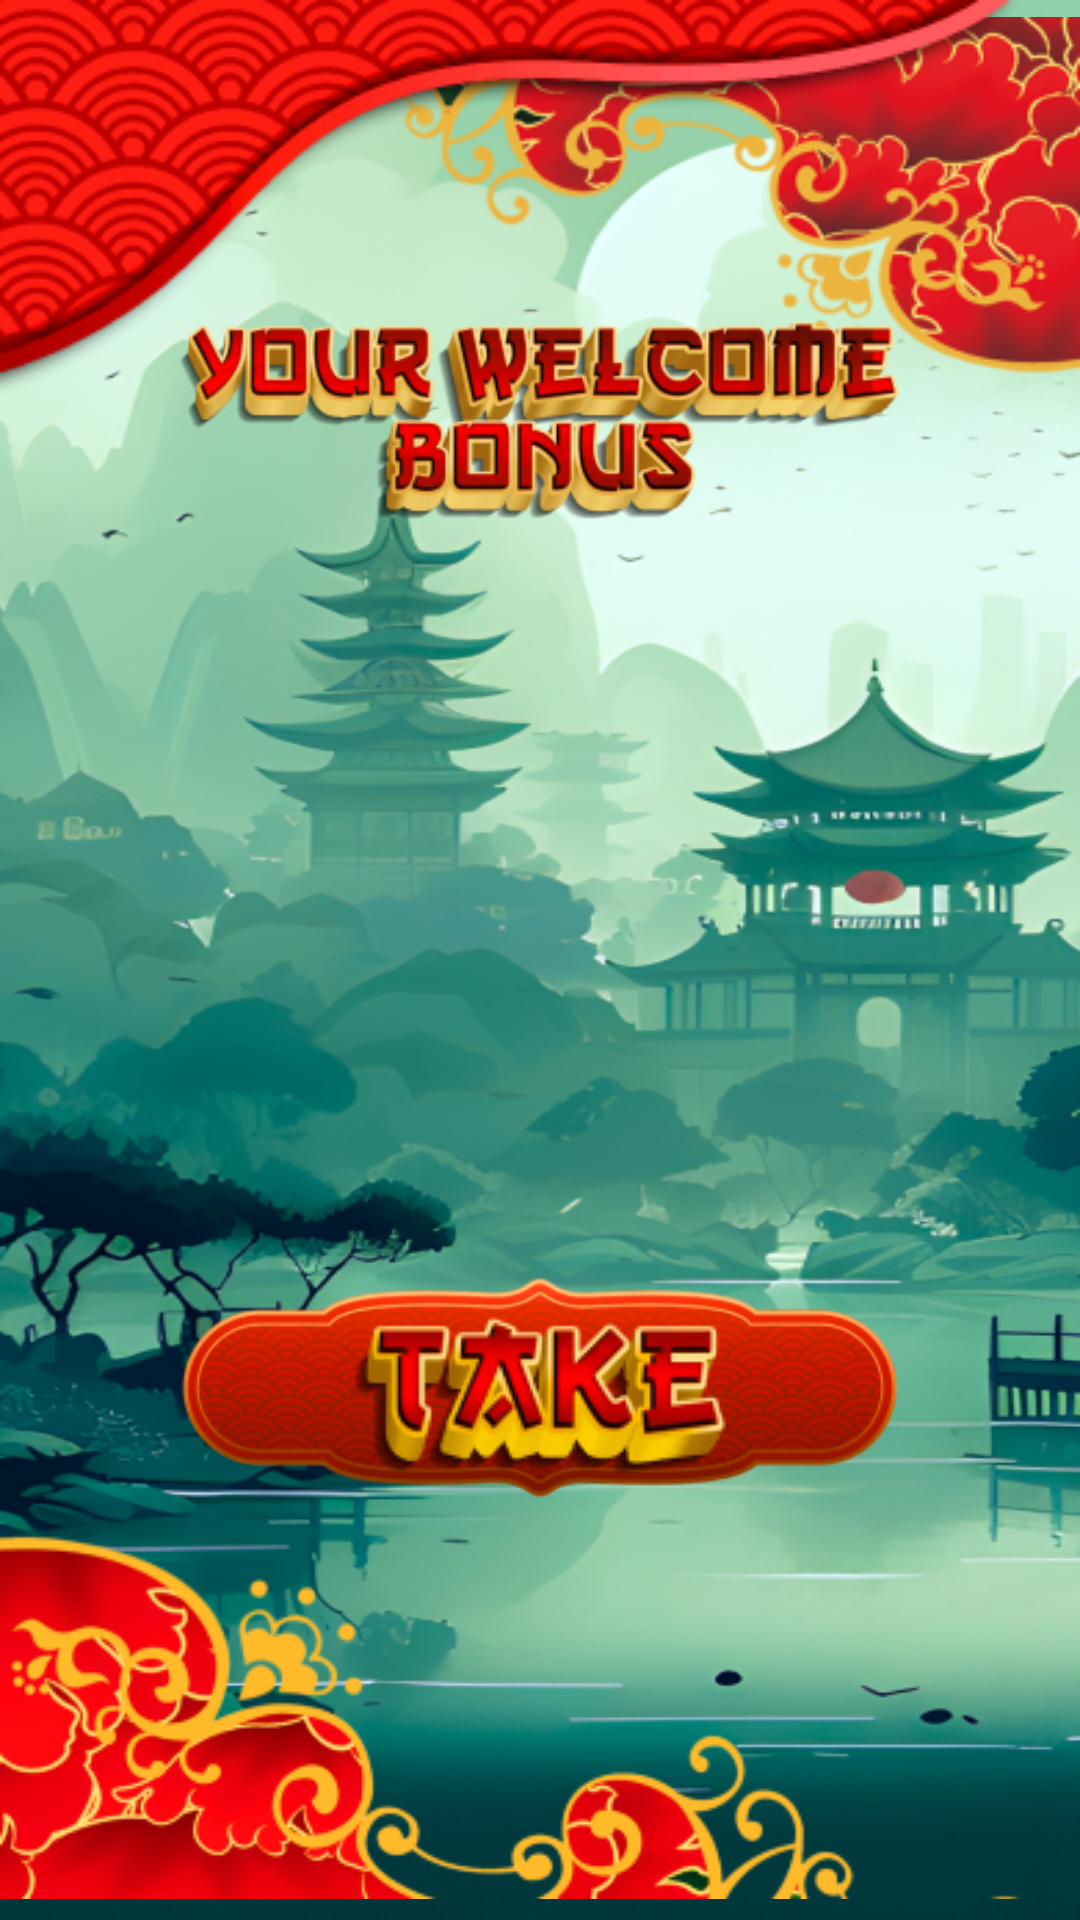

Android layout source for this screen:
<!-- AndroidManifest.xml: application theme Theme.Chinaslots -->
<!-- res/layout/fragment_bonus.xml -->
<androidx.constraintlayout.widget.ConstraintLayout xmlns:android="http://schemas.android.com/apk/res/android"
    xmlns:app="http://schemas.android.com/apk/res-auto"
    xmlns:tools="http://schemas.android.com/tools"
    android:layout_width="match_parent"
    android:layout_height="match_parent"
    android:background="@drawable/bonus_main"
    tools:context="com.chinaslots.ui.BonusFragment">


    <ImageView
        android:id="@+id/imageView2"
        android:layout_width="wrap_content"
        android:layout_height="wrap_content"
        android:src="@drawable/bonus_top2"
        app:layout_constraintEnd_toEndOf="parent"
        app:layout_constraintTop_toTopOf="parent" />

    <ImageView
        android:id="@+id/imageView"
        android:layout_width="wrap_content"
        android:layout_height="wrap_content"
        android:src="@drawable/bonus_top"
        app:layout_constraintStart_toStartOf="parent"
        app:layout_constraintTop_toTopOf="parent" />


    <ImageView
        android:id="@+id/imageView4"
        android:layout_width="wrap_content"
        android:layout_height="wrap_content"
        android:src="@drawable/bonus_bottom"
        app:layout_constraintBottom_toBottomOf="parent"
        app:layout_constraintStart_toStartOf="parent" />


    <FrameLayout
        android:id="@+id/frame"
        android:layout_width="0dp"
        android:layout_height="0dp"
        app:layout_constraintBottom_toTopOf="@+id/imageView4"
        app:layout_constraintEnd_toEndOf="parent"
        app:layout_constraintStart_toStartOf="parent"
        app:layout_constraintTop_toBottomOf="@+id/welcome">

        <GridView

            android:id="@+id/grid"
            android:layout_width="match_parent"
            android:layout_height="wrap_content"
            android:layout_gravity="center"
            android:layout_margin="12dp"
            android:gravity="center"
            android:horizontalSpacing="20dp"
            android:numColumns="3"
            android:verticalSpacing="20dp"
            tools:listitem="@layout/bonus_item_layout" />


    </FrameLayout>


    <ImageView
        android:id="@+id/imageView5"
        android:layout_width="280dp"
        android:layout_height="wrap_content"
        android:src="@drawable/bonus_take_back"
        app:layout_constraintBottom_toTopOf="@+id/imageView4"
        app:layout_constraintEnd_toEndOf="parent"
        app:layout_constraintStart_toStartOf="parent"
        app:layout_constraintTop_toBottomOf="@id/frame" />

    <ImageView
        android:id="@+id/welcome"
        android:layout_width="240dp"
        android:layout_height="wrap_content"
        android:src="@drawable/bonus_text"
        app:layout_constraintBottom_toBottomOf="@+id/imageView"
        app:layout_constraintEnd_toEndOf="parent"
        app:layout_constraintStart_toStartOf="parent"
        app:layout_constraintTop_toBottomOf="@+id/imageView2" />

    <ImageView
        android:id="@+id/button_take"
        android:layout_width="wrap_content"
        android:layout_height="wrap_content"
        android:src="@drawable/bonus_take"
        app:layout_constraintBottom_toBottomOf="@+id/imageView5"
        app:layout_constraintEnd_toEndOf="@+id/imageView5"
        app:layout_constraintStart_toStartOf="@+id/imageView5"
        app:layout_constraintTop_toTopOf="@+id/imageView5" />


</androidx.constraintlayout.widget.ConstraintLayout>
<!-- res/layout/bonus_item_layout.xml (included above) -->
<?xml version="1.0" encoding="utf-8"?>
<androidx.constraintlayout.widget.ConstraintLayout xmlns:android="http://schemas.android.com/apk/res/android"
    xmlns:app="http://schemas.android.com/apk/res-auto"
    android:layout_width="100dp"
    android:layout_height="100dp"
    xmlns:tools="http://schemas.android.com/tools">


    <ImageView
        android:id="@+id/image"
        android:layout_width="match_parent"
        android:layout_height="match_parent"
        android:src="@drawable/ic_coin" />


</androidx.constraintlayout.widget.ConstraintLayout>
<!-- resources referenced by this layout -->
<resources>
  <!-- drawable bonus_bottom: png bitmap (drawable, 39167 bytes) -->
  <!-- drawable bonus_main: png bitmap (drawable, 416744 bytes) -->
  <!-- drawable bonus_take: png bitmap (drawable, 11649 bytes) -->
  <!-- drawable bonus_take_back: png bitmap (drawable, 40062 bytes) -->
  <!-- drawable bonus_text: png bitmap (drawable, 44625 bytes) -->
  <!-- drawable bonus_top: png bitmap (drawable, 28110 bytes) -->
  <!-- drawable bonus_top2: png bitmap (drawable, 50076 bytes) -->
  <!-- drawable ic_coin: png bitmap (drawable, 15002 bytes) -->
  <style name="Theme.Chinaslots" parent="Base.Theme.Chinaslots" />
  <style name="Base.Theme.Chinaslots" parent="Theme.Material3.DayNight.NoActionBar">
          <item name="android:windowFullscreen">true</item>
      </style>
</resources>
